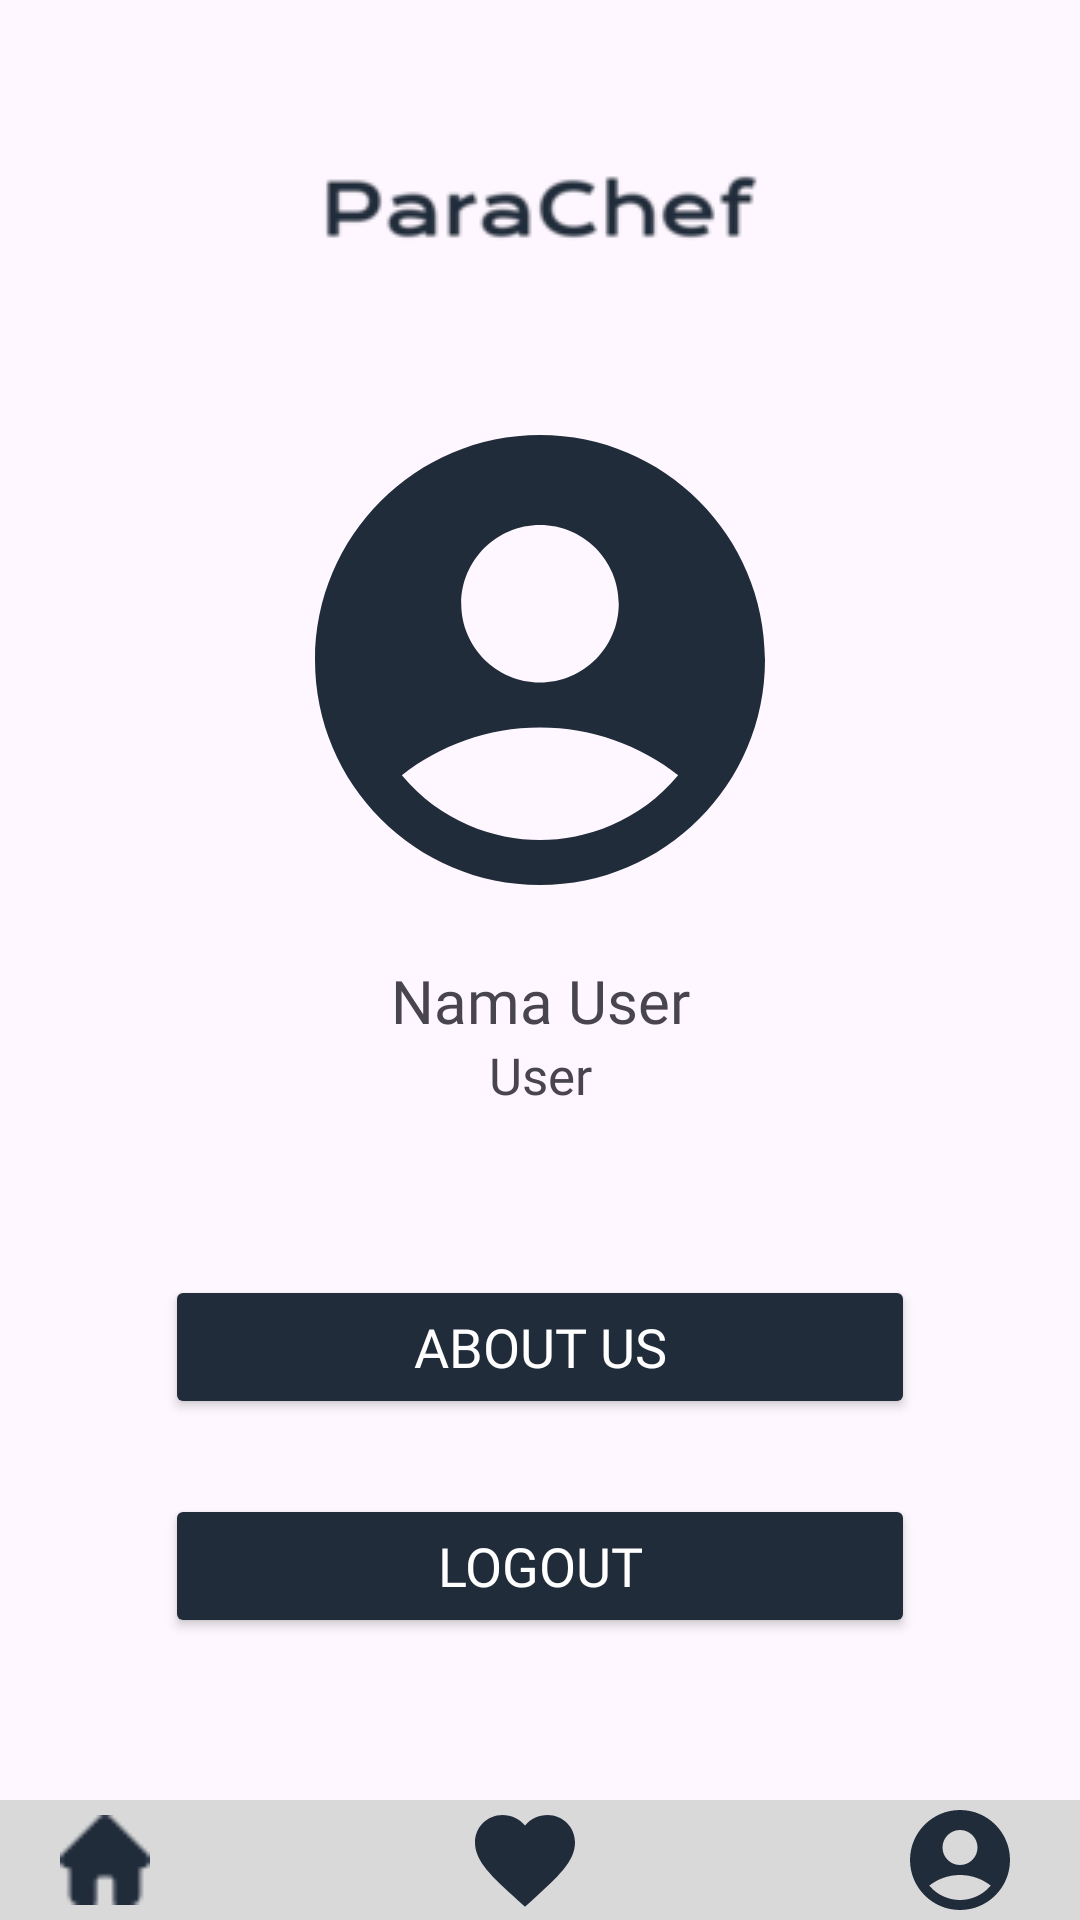

Produce the Android XML layout that renders to this screen, including the resource entries it uses.
<!-- AndroidManifest.xml: application theme Theme.Parachef -->
<!-- res/layout/profile.xml -->
<?xml version="1.0" encoding="utf-8"?>
<RelativeLayout
    xmlns:android="http://schemas.android.com/apk/res/android"
    xmlns:app="http://schemas.android.com/apk/res-auto"
    xmlns:tools="http://schemas.android.com/tools"
    android:id="@+id/main"
    android:layout_width="match_parent"
    android:layout_height="match_parent"
    tools:context=".Profile">

    <FrameLayout
        android:id="@+id/frameLayout"
        android:layout_width="match_parent"
        android:layout_height="100dp">

        <ImageView
            android:layout_width="wrap_content"
            android:layout_height="wrap_content"
            android:layout_marginTop="20dp"
            android:src="@drawable/ic_logo2"
            android:layout_gravity="center"/>
    </FrameLayout>

    <LinearLayout
        android:layout_width="match_parent"
        android:layout_height="wrap_content"
        android:layout_marginEnd="25dp"
        android:layout_marginStart="25dp"
        android:layout_marginTop="100dp"
        android:orientation="vertical">

        <ImageView
            android:layout_width="180dp"
            android:layout_height="180dp"
            android:layout_marginTop="30dp"
            android:layout_gravity="center"
            android:src="@drawable/ic_profile"/>

        <TextView
            android:id="@+id/namapengguna"
            android:layout_width="match_parent"
            android:layout_height="wrap_content"
            android:fontFamily="@font/poppins_bold"
            android:layout_marginTop="10dp"
            android:textSize="20sp"
            android:gravity="center"
            android:text="Nama User"/>

        <TextView
            android:layout_width="match_parent"
            android:layout_height="wrap_content"
            android:fontFamily="@font/poppins_bold"
            android:textSize="17sp"
            android:gravity="center"
            android:text="User"/>
    </LinearLayout>

    <LinearLayout
        android:layout_width="match_parent"
        android:layout_height="wrap_content"
        android:layout_marginEnd="25dp"
        android:layout_marginStart="25dp"
        android:orientation="vertical"
        android:layout_marginTop="400dp">

        <Button
            android:id="@+id/btnAbout"
            android:layout_width="match_parent"
            android:layout_height="wrap_content"
            android:text="About Us"
            android:backgroundTint="@color/primary"
            android:fontFamily="@font/poppins_semibold"
            android:textColor="#FFFFFF"
            android:textSize="18sp"
            android:layout_marginEnd="30dp"
            android:layout_marginStart="30dp"
            android:padding="10dp"
            android:layout_marginTop="25dp"/>

        <Button
            android:id="@+id/btnLogout"
            android:layout_width="match_parent"
            android:layout_height="wrap_content"
            android:text="Logout"
            android:backgroundTint="@color/primary"
            android:fontFamily="@font/poppins_semibold"
            android:textColor="#FFFFFF"
            android:textSize="18sp"
            android:layout_marginEnd="30dp"
            android:layout_marginStart="30dp"
            android:padding="10dp"
            android:layout_marginTop="25dp"/>
    </LinearLayout>
    <LinearLayout
        android:layout_width="match_parent"
        android:layout_height="wrap_content"
        android:orientation="horizontal"
        android:background="@color/nav"
        android:layout_alignParentBottom="true">

        <ImageView
            android:id="@+id/navhome"
            android:layout_width="30dp"
            android:layout_height="30dp"
            android:layout_gravity="center"
            android:src="@drawable/navhome"
            android:layout_marginStart="20dp"/>
        <ImageView
            android:id="@+id/navfav"
            android:layout_width="40dp"
            android:layout_height="40dp"
            android:layout_gravity="center"
            android:src="@drawable/favadd"
            android:layout_marginStart="105dp"/>
        <ImageView
            android:id="@+id/navprof"
            android:layout_width="40dp"
            android:layout_height="40dp"
            android:layout_gravity="center"
            android:src="@drawable/ic_profile"
            android:layout_marginStart="105dp"/>
    </LinearLayout>

</RelativeLayout>
<!-- resources referenced by this layout -->
<resources>
  <color name="nav">#D9D9D9</color>
  <color name="primary">#212C3B</color>
  <!-- drawable favadd (drawable) -->
  <vector xmlns:android="http://schemas.android.com/apk/res/android" android:height="24dp" android:tint="#212C3B" android:viewportHeight="24" android:viewportWidth="24" android:width="24dp">
        
      <path android:fillColor="@android:color/white" android:pathData="M12,21.35l-1.45,-1.32C5.4,15.36 2,12.28 2,8.5 2,5.42 4.42,3 7.5,3c1.74,0 3.41,0.81 4.5,2.09C13.09,3.81 14.76,3 16.5,3 19.58,3 22,5.42 22,8.5c0,3.78 -3.4,6.86 -8.55,11.54L12,21.35z"/>
      
  </vector>
  <!-- drawable ic_logo2: png bitmap (drawable, 6633 bytes) -->
  <!-- drawable ic_profile (drawable) -->
  <vector xmlns:android="http://schemas.android.com/apk/res/android" android:height="24dp" android:tint="#212C3B" android:viewportHeight="24" android:viewportWidth="24" android:width="24dp">
        
      <path android:fillColor="@android:color/white" android:pathData="M12,2C6.48,2 2,6.48 2,12s4.48,10 10,10s10,-4.48 10,-10S17.52,2 12,2zM12,6c1.93,0 3.5,1.57 3.5,3.5S13.93,13 12,13s-3.5,-1.57 -3.5,-3.5S10.07,6 12,6zM12,20c-2.03,0 -4.43,-0.82 -6.14,-2.88C7.55,15.8 9.68,15 12,15s4.45,0.8 6.14,2.12C16.43,19.18 14.03,20 12,20z"/>
      
  </vector>
  <!-- drawable navhome: png bitmap (drawable, 450 bytes) -->
  <style name="Theme.Parachef" parent="Base.Theme.Parachef" />
  <style name="Base.Theme.Parachef" parent="Theme.Material3.DayNight.NoActionBar">
          
          
      </style>
</resources>
